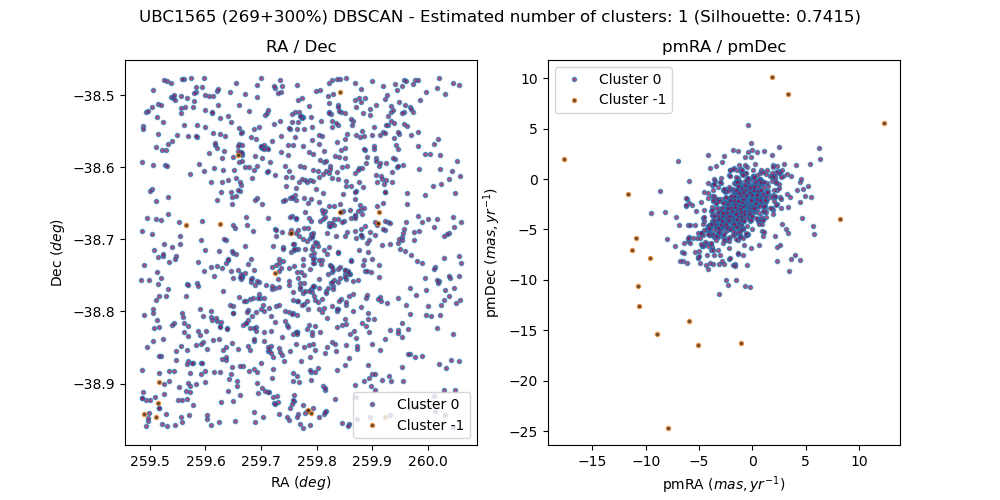

Source data for this figure (header and first rows):
, source_id, ra, dec, pmra, pmdec, parallax, group, member, in_range
0, 5972658698094102400, 259.7, -38.85, -2.648, -2.881, 0.429, 0, False, 
1, 5972666841353005312, 259.9, -38.66, -17.69, 1.95, 1.311, -1, False, 
2, 5972654815471609856, 259.8, -38.9, -0.08913, -2.094, 0.3107, 0, True, 
3, 5972644919836291968, 259.5, -38.95, -11.28, -7.023, 2.23, -1, False, 
4, 5972681302499070720, 259.9, -38.58, -2.09, -4.255, 0.06759, 0, False, 
5, 5972657323704414848, 259.7, -38.92, 2.3, -8.157, 0.5944, 0, False, 
6, 5972654849830626944, 259.8, -38.9, -0.2436, -2.116, 0.337, 0, True, 
7, 5972670586567217152, 259.6, -38.84, -2.346, -1.95, 0.9133, 0, False, 
8, 5972655326537406720, 259.9, -38.9, -0.1353, -2.31, 0.2981, 0, True, 
9, 5972655537026094336, 259.9, -38.9, -0.1252, -2.077, 0.3034, 0, True, 
10, 5972656499098817920, 259.8, -38.85, -0.1236, -2.162, 0.2569, 0, True, 
11, 5972681100645402624, 259.8, -38.54, -4.241, -5.101, -0.6892, 0, False, 
12, 5972677763445344896, 259.7, -38.58, 0.23, -3.223, 0.5314, 0, False, 
13, 5972656670897512320, 259.9, -38.83, -0.1616, -2.286, 0.3167, 0, True, 
14, 5972656739616978688, 259.9, -38.83, -0.1474, -2.201, 0.3141, 0, True, 
15, 5972725317324914048, 259.5, -38.56, -3.703, -1.074, 0.7023, 0, False, 
16, 5972656258555743488, 259.9, -38.85, -3.812, -4.144, -0.2101, 0, False, 
17, 5972662748239559936, 260, -38.79, 1.229, -1.439, 0.1641, 0, False, 
18, 5972682779967826432, 259.8, -38.48, -0.8975, -1.932, 0.2763, 0, False, 
19, 5972677561595323008, 259.7, -38.6, -6.162, -8.307, 0.5019, 0, False, 
20, 5972661957968111488, 260, -38.81, -1.785, -2.58, 0.1675, 0, False, 
21, 5972679309643850752, 259.8, -38.64, -3.798, -1.646, 0.3542, 0, False, 
22, 5972682097082983680, 260, -38.48, 0.02414, -2.531, 3.704, 0, False, 
23, 5972635092948708736, 259.6, -38.88, -0.07528, -2.049, 0.4151, 0, True, 
24, 5972646397300743296, 259.5, -38.93, 1.443, -1.476, -0.4396, 0, False, 
25, 5972473804038860288, 260, -38.87, -2.328, -10.55, 1.21, 0, False, 
26, 5972646362942939904, 259.6, -38.91, -6.601, -7.25, -1.052, 0, False, 
27, 5972644713677774080, 259.5, -38.96, -1.899, -3.466, 0.3019, 0, False, 
28, 5972726111922565120, 259.6, -38.5, 2.909, 0.3379, -0.8287, 0, False, 
29, 5972658560655147520, 259.6, -38.87, -1.697, -0.4145, 0.3113, 0, False, 
30, 5972682543754213632, 259.9, -38.51, -3.786, -2.809, 0.6306, 0, False, 
31, 5972681478628254720, 259.9, -38.54, 0.6241, -3.376, 0.8537, 0, False, 
32, 5972679795001047680, 259.9, -38.6, 1.835, 0.2143, 0.6876, 0, False, 
33, 5972681233789826432, 259.8, -38.51, -0.3834, -5.432, 0.2856, 0, False, 
34, 5972684055582982656, 259.8, -38.52, -0.5111, -3.545, 0.1844, 0, False, 
35, 5972657319404785792, 259.7, -38.92, -0.1557, -2.144, 0.3651, 0, True, 
36, 5972674297419808512, 259.7, -38.65, -1.329, 2.814, 1.259, 0, False, 
37, 5972677488570156160, 259.7, -38.61, -3.936, -5.341, 0.3773, 0, False, 
38, 5972675087716668160, 259.5, -38.72, -0.8509, -7.535, 0.5032, 0, False, 
39, 5972670724002630912, 259.6, -38.82, 2.442, 0.753, 0.447, 0, False, 
40, 5972670685344747648, 259.6, -38.81, -0.1323, -1.267, 0.6083, 0, False, 
41, 5972657495530500352, 259.7, -38.91, -0.2304, -2.114, 0.2953, 0, True, 
42, 5972662546385271680, 260, -38.76, -3.341, -4.563, 1.189, 0, False, 
43, 5972657804768866944, 259.8, -38.88, -0.1794, -2.067, 0.292, 0, True, 
44, 5972657804768869120, 259.8, -38.88, -0.242, -2.117, 0.3123, 0, True, 
45, 5972682749912917120, 259.8, -38.49, -1.84, -1.762, -0.1782, 0, False, 
46, 5972674911596538368, 259.5, -38.72, -0.05837, -3.051, -0.4374, 0, False, 
47, 5972657873488360832, 259.8, -38.87, -0.2509, -1.98, 0.3783, 0, True, 
48, 5972677973909468800, 259.7, -38.55, -1.862, -4.035, -0.1706, 0, False, 
49, 5972667627325159936, 259.9, -38.66, -0.01412, -1.756, 0.5319, 0, False, 
50, 5972657907848097280, 259.8, -38.86, -0.198, -2.21, 0.417, 0, True, 
51, 5972666051078835072, 259.9, -38.74, -1.793, -1.718, 0.15, 0, False, 
52, 5972658148366286464, 259.8, -38.86, -0.3323, -2.241, 0.3252, 0, True, 
53, 5972671342505978496, 259.7, -38.75, -0.1401, 2.134, 0.6495, 0, False, 
54, 5972682779968966528, 259.8, -38.48, -2.509, -6.03, 0.3562, 0, False, 
55, 5972672201475549184, 259.7, -38.72, -2.226, -6.847, 0.3018, 0, False, 
56, 5972682406341260544, 259.9, -38.53, 0.4677, -1.128, 0.3357, 0, False, 
57, 5972665020286569344, 260, -38.69, -2.159, -7.962, 0.7405, 0, False, 
58, 5972660519188301824, 259.8, -38.79, -1.831, -2.508, 0.5857, 0, False, 
59, 5972652337248400512, 259.5, -38.74, -3.026, -3.367, 0.5056, 0, False, 
... 1,016 more rows
